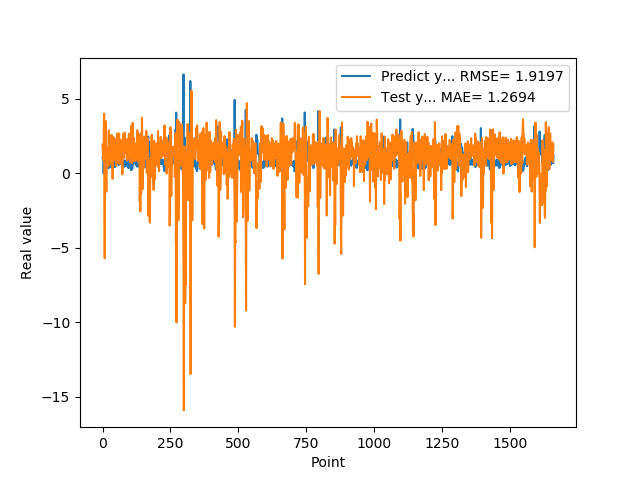

Values plotted in this chart, from the file beside it:
1.074290990829999792e+00, 1.938954242782630066e+00
9.521890282630000035e-01, 1.404533407049225469e+00
9.879170060160000766e-01, 1.181069749263055302e+00
1.011654973029999960e+00, 8.726124798441130537e-01
0.000000000000000000e+00, 1.214694829358638817e+00
7.643579840659999736e-01, 3.587682768143872991e+00
7.788103222849999119e-01, 4.016109453251480943e+00
3.306220054629999794e+00, -4.333618402749829790e-01
1.055441975589999970e+00, -5.698171299494981135e+00
7.543110251430000801e-01, 1.396157884542585936e+00
7.915459871289999283e-01, 1.230864428997220650e-01
1.409499049189999909e+00, 3.530430631302509337e+00
8.875439763070001042e-01, 4.641068837444213557e-02
6.401469707490000660e-01, -3.334406559252169333e-01
5.082880258560000808e-01, -1.217712355561648918e+00
8.640019893649999450e-01, 1.539191992375581707e-02
5.725920200349999822e-01, 1.397534466476873627e+00
8.469420075419999971e-01, 1.731707480786610409e+00
9.181020259860001032e-01, 4.542839664573576353e-01
7.976629734039999420e-01, 9.045867908001293811e-01
9.608020186419998776e-01, 1.517902525475441688e+00
9.555831551549999192e-01, 1.324955246432873546e+00
3.470349907879999862e-01, 1.489649052025304066e+00
9.546210169789999256e-01, 2.892056062210947243e+00
1.293938040730000072e+00, 1.318345627362338623e+00
5.251880288119999962e-01, 5.381822867872866345e-01
4.773890078070000542e-01, 1.881919974365689807e+00
1.275226235389999907e+00, 2.264550369253763407e+00
8.723750114439999814e-01, 9.703781191974406584e-01
8.355640172959999390e-01, 1.502012473657460490e+00
7.321749925609999377e-01, 6.981978755896094402e-01
7.640249729160000225e-01, 1.941457228459968043e+00
4.072830080990000323e-01, 2.205005737723976011e+00
4.752210080619999610e-01, 2.598475990977188843e+00
8.781340122220000488e-01, 2.301413554818678264e+00
7.414129972460000717e-01, 1.560449789094191742e+00
1.258002042770000051e+00, 1.715265509532373001e+00
1.069700956339999953e+00, -3.650674177499090844e-01
7.274609804150000691e-01, 1.085943720892470488e+00
7.892770171170000459e-01, 1.989282529181419790e+00
6.237750053410000550e-01, 1.901535499396965756e+00
6.914690136910000007e-01, 2.434623268861200618e+00
8.557710051540000640e-01, 1.830004642532229164e+00
7.093830108640000187e-01, 1.543899968184909044e+00
1.014547944070000041e+00, 1.535684208147011454e+00
1.115731000900000103e+00, 1.005613768340030800e+00
4.182830154900000208e-01, 9.085804229407162813e-01
1.002280950550000105e+00, 2.284621026203289329e+00
1.218860983849999968e+00, 1.131112651253461499e+00
1.143296003339999922e+00, 8.196198209555672909e-01
6.528189778330000248e-01, 5.189472993255836997e-01
6.746559739110000731e-01, 1.632263700168061771e+00
6.009536385540000802e-01, 1.927683877046883598e+00
6.694570183749999348e-01, 2.686871000008056232e+00
6.538079977039999990e-01, 2.177192933024496124e+00
7.814120054240000224e-01, 1.353692176156479521e+00
1.206303954120000022e+00, 1.345990372138796909e+00
8.469259738919999725e-01, 7.265560147907421662e-01
8.286409974099999687e-01, 1.198880933182839392e+00
6.482390165329999787e-01, 1.181363217145237066e+00
5.623700022700000023e-01, 2.413274898572552285e+00
... 1,599 more rows
